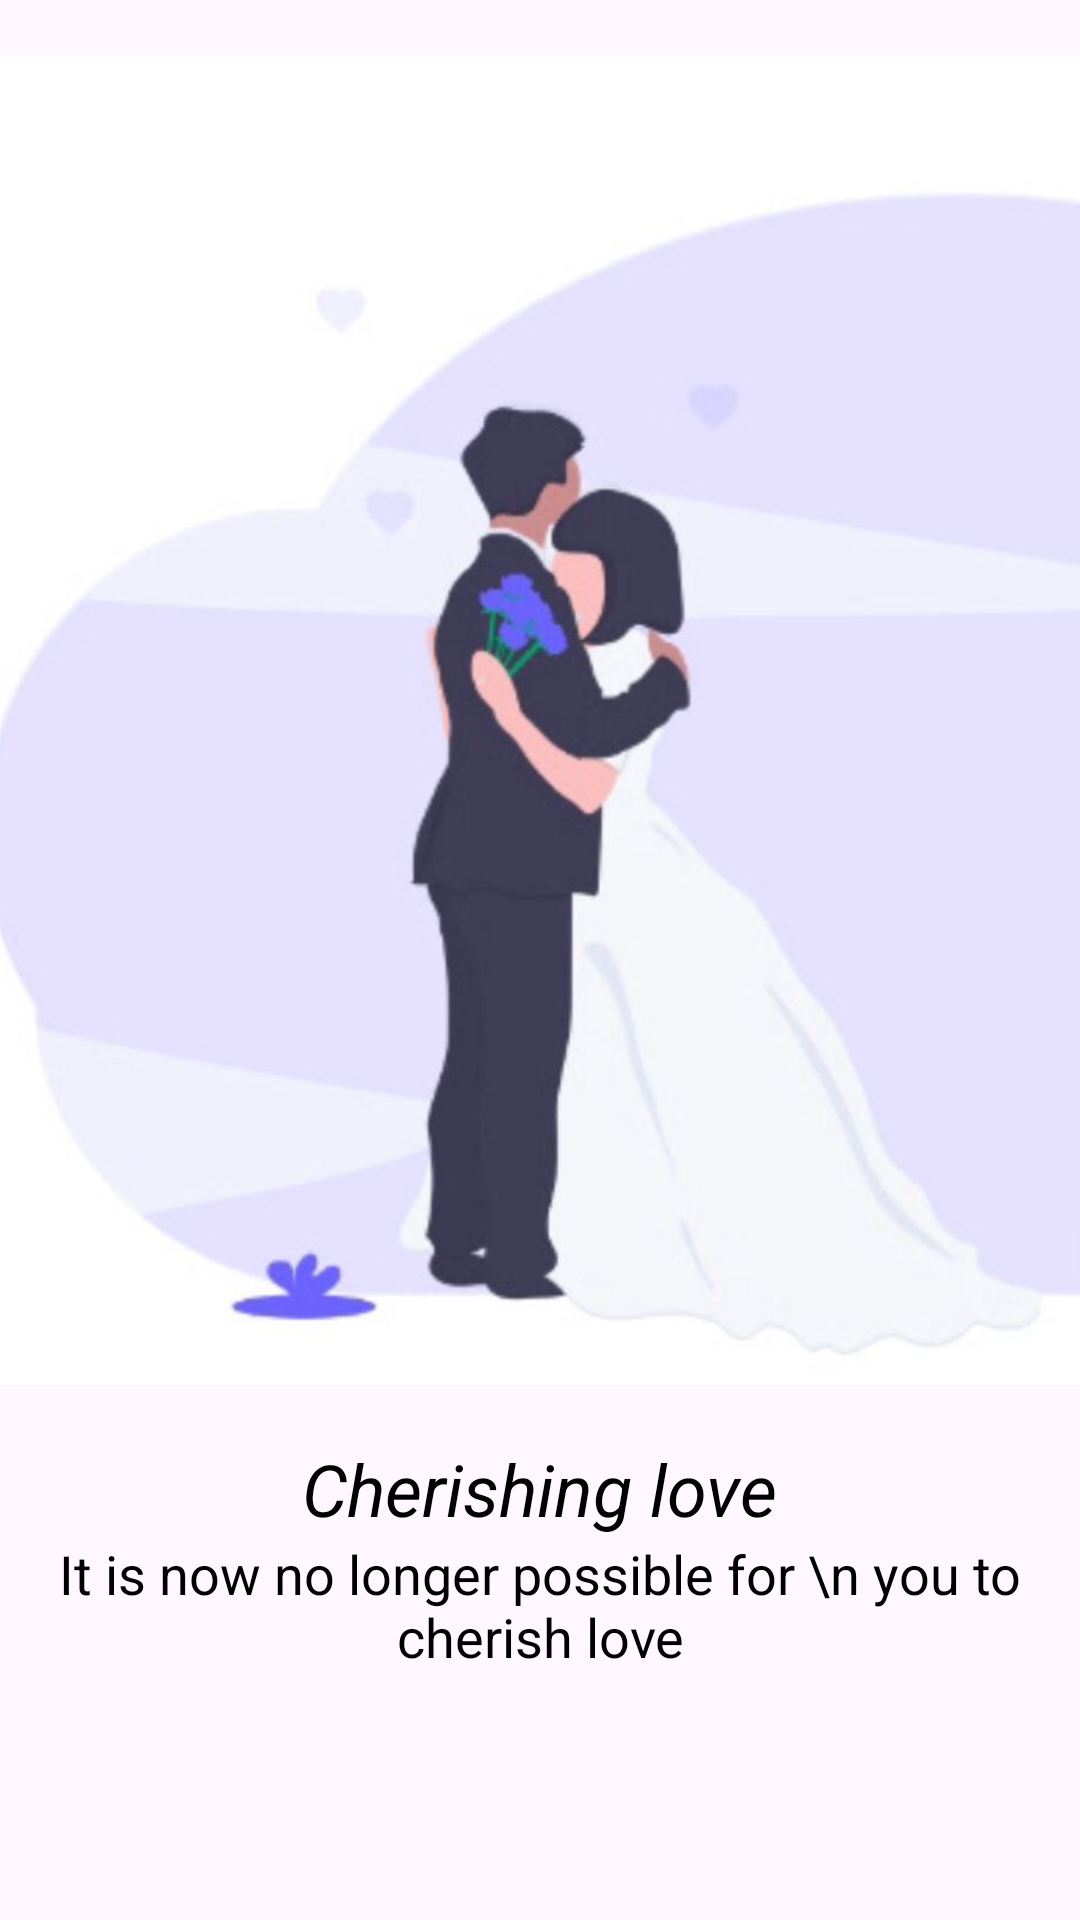

The Android layout XML behind this screen, and the referenced resources:
<!-- AndroidManifest.xml: application theme Theme.M5hw2 -->
<!-- res/layout/fragment_on_boarding2.xml -->
<?xml version="1.0" encoding="utf-8"?>
<androidx.constraintlayout.widget.ConstraintLayout xmlns:android="http://schemas.android.com/apk/res/android"
    xmlns:tools="http://schemas.android.com/tools"
    android:layout_width="match_parent"
    android:layout_height="match_parent"
    xmlns:app="http://schemas.android.com/apk/res-auto"
    tools:context=".ui.fragments.OnBoardingFragment2">

    <ImageView
        android:id="@+id/iv_onboard2"
        android:layout_width="400dp"
        android:layout_height="480dp"
        android:src="@drawable/onboarding_2"
        app:layout_constraintEnd_toEndOf="parent"
        app:layout_constraintStart_toStartOf="parent"
        app:layout_constraintTop_toTopOf="parent" />

    <TextView
        android:id="@+id/tv_onboard2"
        android:layout_width="wrap_content"
        android:layout_height="wrap_content"
        android:text="Cherishing love"
        android:textColor="@color/black"
        android:textSize="24sp"
        android:textStyle="italic"
        app:layout_constraintEnd_toEndOf="parent"
        app:layout_constraintStart_toStartOf="parent"
        app:layout_constraintTop_toBottomOf="@id/iv_onboard2" />

    <TextView
        android:id="@+id/tv_second_onboard2"
        android:layout_width="wrap_content"
        android:layout_height="wrap_content"
        android:gravity="center"
        android:text="It is now no longer possible for \n you to cherish love"
        android:textColor="@color/black"
        android:textSize="18sp"
        app:layout_constraintEnd_toEndOf="parent"
        app:layout_constraintStart_toStartOf="parent"
        app:layout_constraintTop_toBottomOf="@id/tv_onboard2" />


</androidx.constraintlayout.widget.ConstraintLayout>
<!-- resources referenced by this layout -->
<resources>
  <!-- drawable onboarding_2: png bitmap (drawable, 349531 bytes) -->
  <style name="Theme.M5hw2" parent="Base.Theme.M5hw2" />
  <style name="Base.Theme.M5hw2" parent="Theme.Material3.DayNight.NoActionBar">
          
          
      </style>
  <!-- not gathered from this repository: default colours our renderer supplied (Android Studio template values) -->
  <color name="black">#FF000000</color>
</resources>
